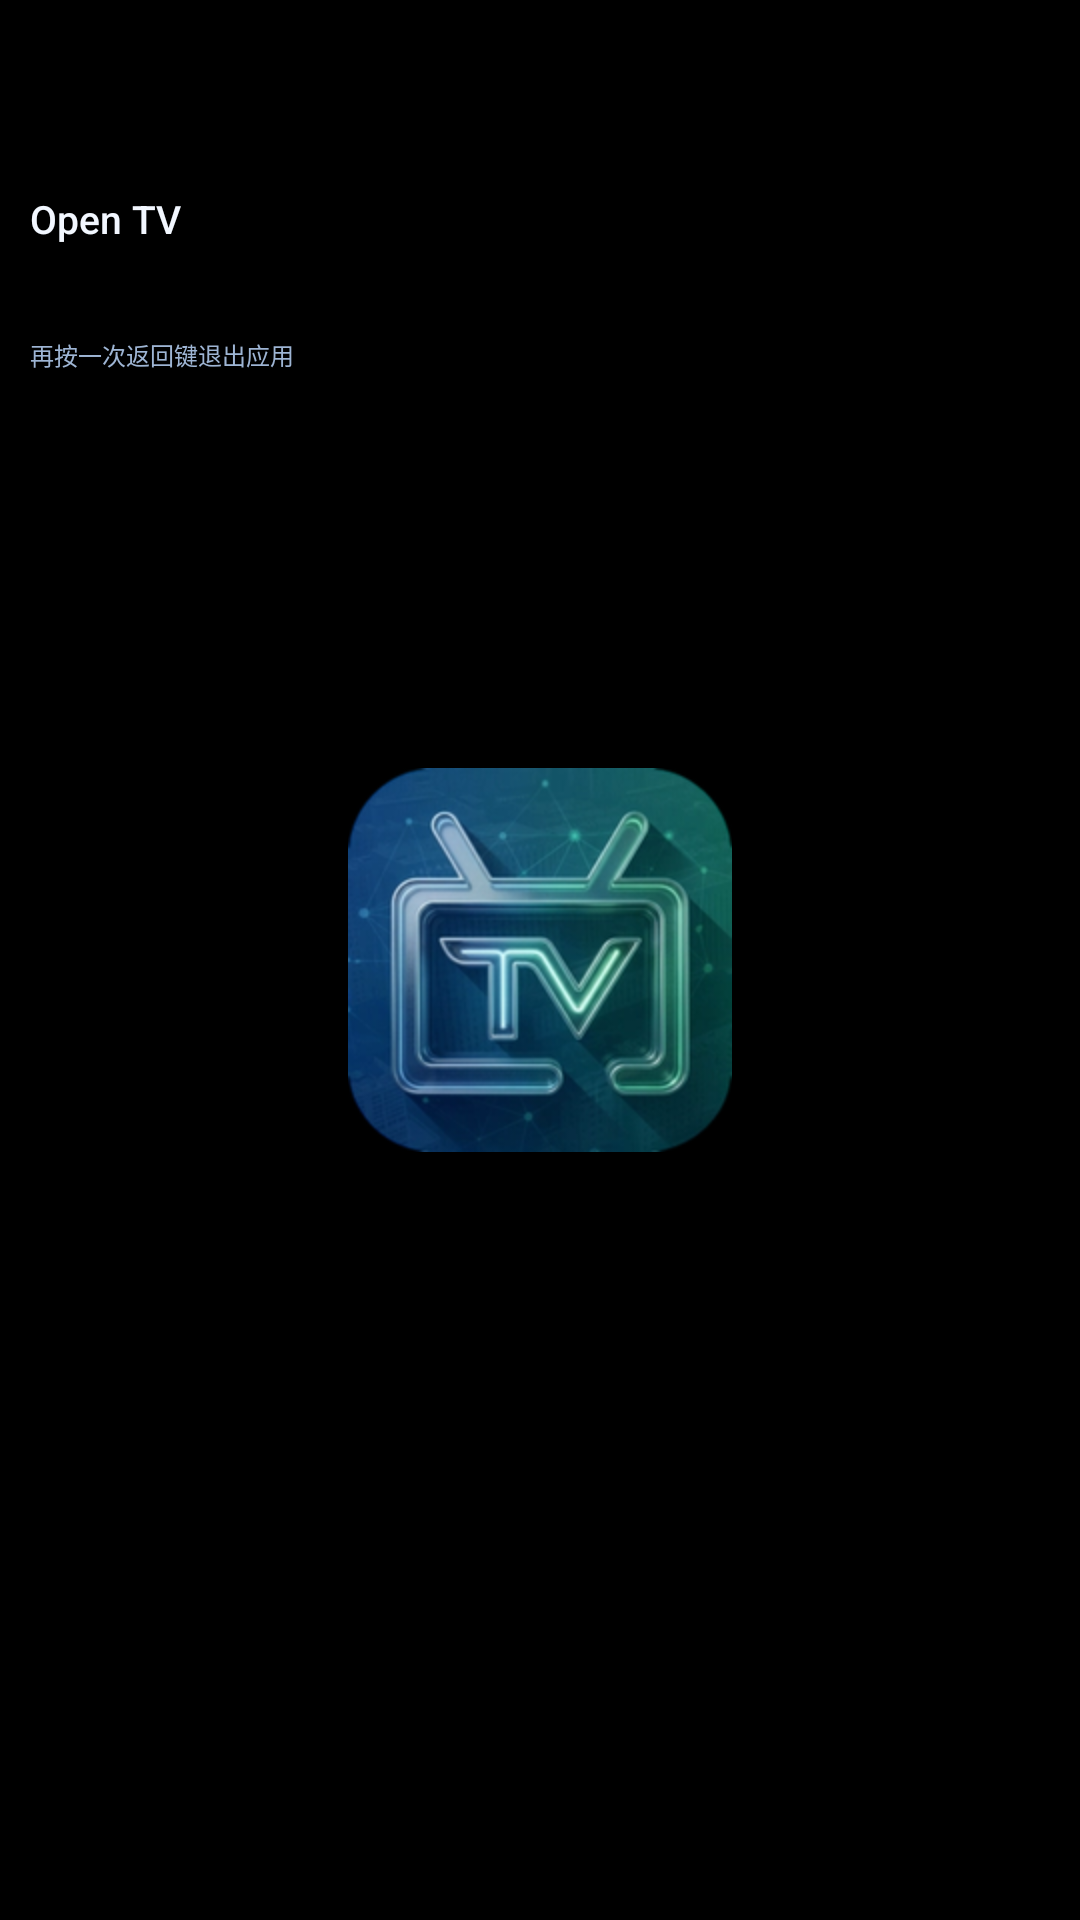

This screen was rendered from an Android layout file. Write that file and the resources it references.
<!-- AndroidManifest.xml: application theme AppTheme -->
<!-- res/layout/widget_app_info.xml -->
<?xml version="1.0" encoding="utf-8"?>
<LinearLayout
    xmlns:android="http://schemas.android.com/apk/res/android"
    android:layout_width="match_parent"
    android:layout_height="match_parent"
    android:gravity="top"
    android:orientation="vertical"
    android:paddingStart="10dp"
    android:paddingTop="12dp"
    android:paddingEnd="10dp"
    android:paddingBottom="12dp">

    <ImageView
        android:layout_width="46dp"
        android:layout_height="46dp"
        android:contentDescription="@string/app_name"
        android:scaleType="fitCenter"
        android:src="@mipmap/ic_launcher" />

    <TextView
        android:layout_width="match_parent"
        android:layout_height="wrap_content"
        android:layout_marginTop="8dp"
        android:fontFamily="sans-serif-medium"
        android:includeFontPadding="false"
        android:maxLines="1"
        android:text="@string/app_name"
        android:textColor="#F2F7FF"
        android:textSize="13sp" />

    <TextView
        android:id="@+id/tvAppInfo"
        android:layout_width="match_parent"
        android:layout_height="wrap_content"
        android:layout_marginTop="5dp"
        android:includeFontPadding="false"
        android:maxLines="1"
        android:textColor="#DAE7FA"
        android:textSize="9sp" />

    <TextView
        android:id="@+id/tvSystemInfo"
        android:layout_width="match_parent"
        android:layout_height="wrap_content"
        android:layout_marginTop="2dp"
        android:includeFontPadding="false"
        android:maxLines="1"
        android:textColor="#BFD0EA"
        android:textSize="8sp" />

    <TextView
        android:layout_width="match_parent"
        android:layout_height="wrap_content"
        android:layout_marginTop="4dp"
        android:includeFontPadding="false"
        android:maxLines="2"
        android:text="@string/back_hint_text"
        android:textColor="#9EB5D4"
        android:textSize="8sp" />

</LinearLayout>
<!-- resources referenced by this layout -->
<resources>
  <!-- mipmap ic_launcher: png bitmap (drawable, 95345 bytes) -->
  <string name="app_name">Open TV</string>
  <string name="back_hint_text">再按一次返回键退出应用</string>
  <style name="AppTheme" parent="Theme.AppCompat.NoActionBar">
  		<item name="windowNoTitle">true</item>
  		<item name="android:windowFullscreen">false</item>
  		<item name="android:windowBackground">@drawable/splash</item>
  	</style>
  <!-- drawable splash (drawable) -->
  <?xml version="1.0" encoding="utf-8"?>
  <layer-list xmlns:android="http://schemas.android.com/apk/res/android">
  
  	<item android:drawable="@android:color/background_dark" />
  
  	<item
  		android:width="128dp"
  		android:height="128dp"
  		android:drawable="@mipmap/ic_launcher_round"
  		android:gravity="center" />
  </layer-list>
</resources>
